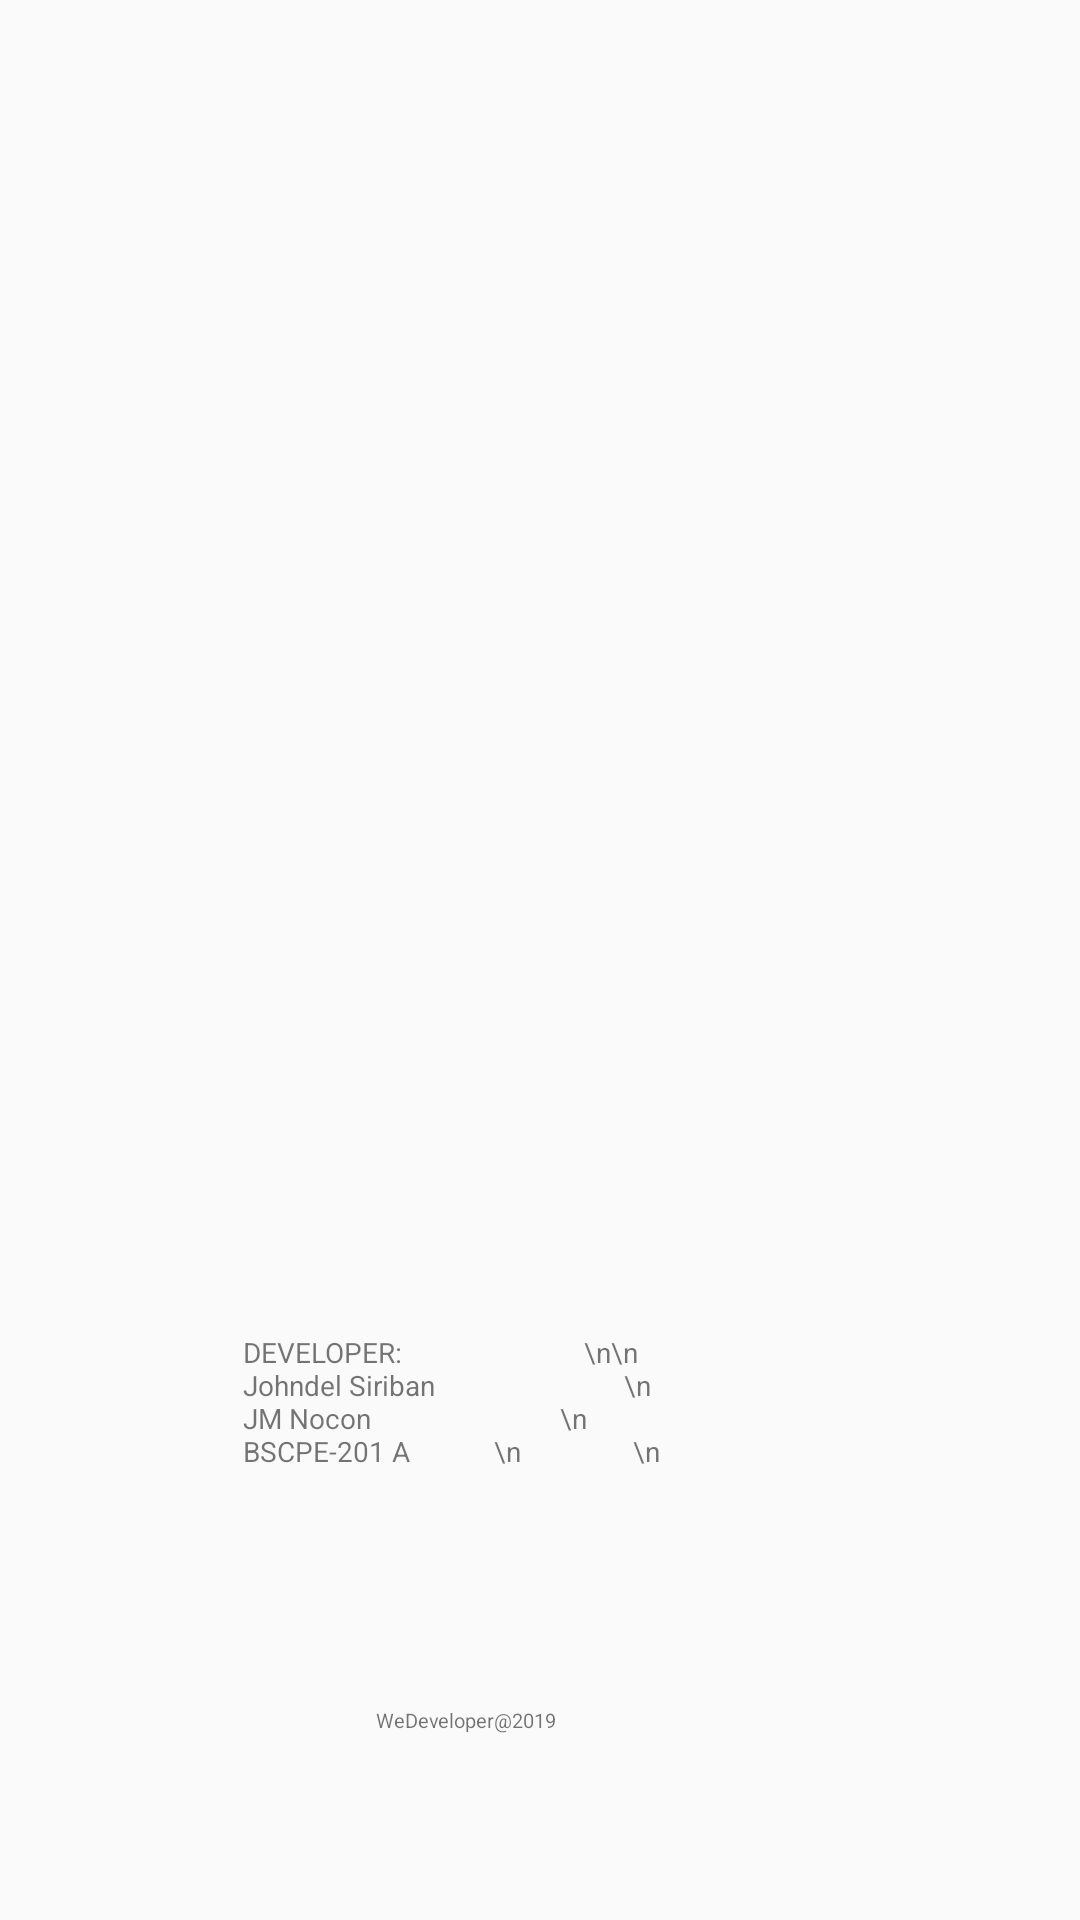

The Android layout XML behind this screen, and the referenced resources:
<!-- AndroidManifest.xml: application theme AppTheme -->
<!-- res/layout/activity_ab_us.xml -->
<?xml version="1.0" encoding="utf-8"?>
<RelativeLayout xmlns:android="http://schemas.android.com/apk/res/android"
    xmlns:app="http://schemas.android.com/apk/res-auto"
    xmlns:tools="http://schemas.android.com/tools"
    android:layout_width="match_parent"
    android:layout_height="match_parent"
    tools:context=".AbUs">

    <ImageView
        android:id="@+id/imageView"
        android:layout_width="285dp"
        android:layout_height="247dp"
        android:layout_alignParentStart="true"
        android:layout_alignParentTop="true"
        android:layout_alignParentEnd="true"
        android:layout_centerHorizontal="true"
        android:layout_marginStart="67dp"
        android:layout_marginTop="42dp"
        android:layout_marginEnd="59dp"
        tools:srcCompat="@drawable/icon" />

    <TextView
        android:id="@+id/AbsU1"
        android:layout_width="wrap_content"
        android:layout_height="wrap_content"
        android:layout_alignParentStart="true"
        android:layout_alignParentEnd="true"
        android:layout_alignParentBottom="true"
        android:layout_centerHorizontal="true"
        android:layout_marginStart="81dp"
        android:layout_marginEnd="111dp"
        android:layout_marginBottom="150dp"
        android:text="DEVELOPER:                          \n\n             Johndel Siriban                           \n             JM Nocon                           \n             BSCPE-201 A            \n                \n "
        android:textSize="28px" />

    <TextView
        android:id="@+id/AbsU2"
        android:layout_width="wrap_content"
        android:layout_height="wrap_content"
        android:layout_alignParentStart="true"
        android:layout_alignParentEnd="true"
        android:layout_alignParentBottom="true"
        android:layout_centerHorizontal="true"
        android:layout_marginStart="112dp"
        android:layout_marginEnd="80dp"
        android:layout_marginBottom="62dp"
        android:text="        WeDeveloper@2019                    "
        android:textSize="20px" />
</RelativeLayout>
<!-- resources referenced by this layout -->
<resources>
  <!-- drawable icon: png bitmap (drawable, 72528 bytes) -->
  <style name="AppTheme" parent="Theme.AppCompat.Light.DarkActionBar">
          
          <item name="colorPrimary">@color/colorPrimary</item>
          <item name="colorPrimaryDark">@color/colorPrimaryDark</item>
          <item name="colorAccent">@color/colorAccent</item>
      </style>
  <!-- not gathered from this repository: default colours our renderer supplied (Android Studio template values) -->
  <color name="colorPrimary">#FF6200EE</color>
  <color name="colorPrimaryDark">#FF3700B3</color>
  <color name="colorAccent">#FF03DAC5</color>
</resources>
